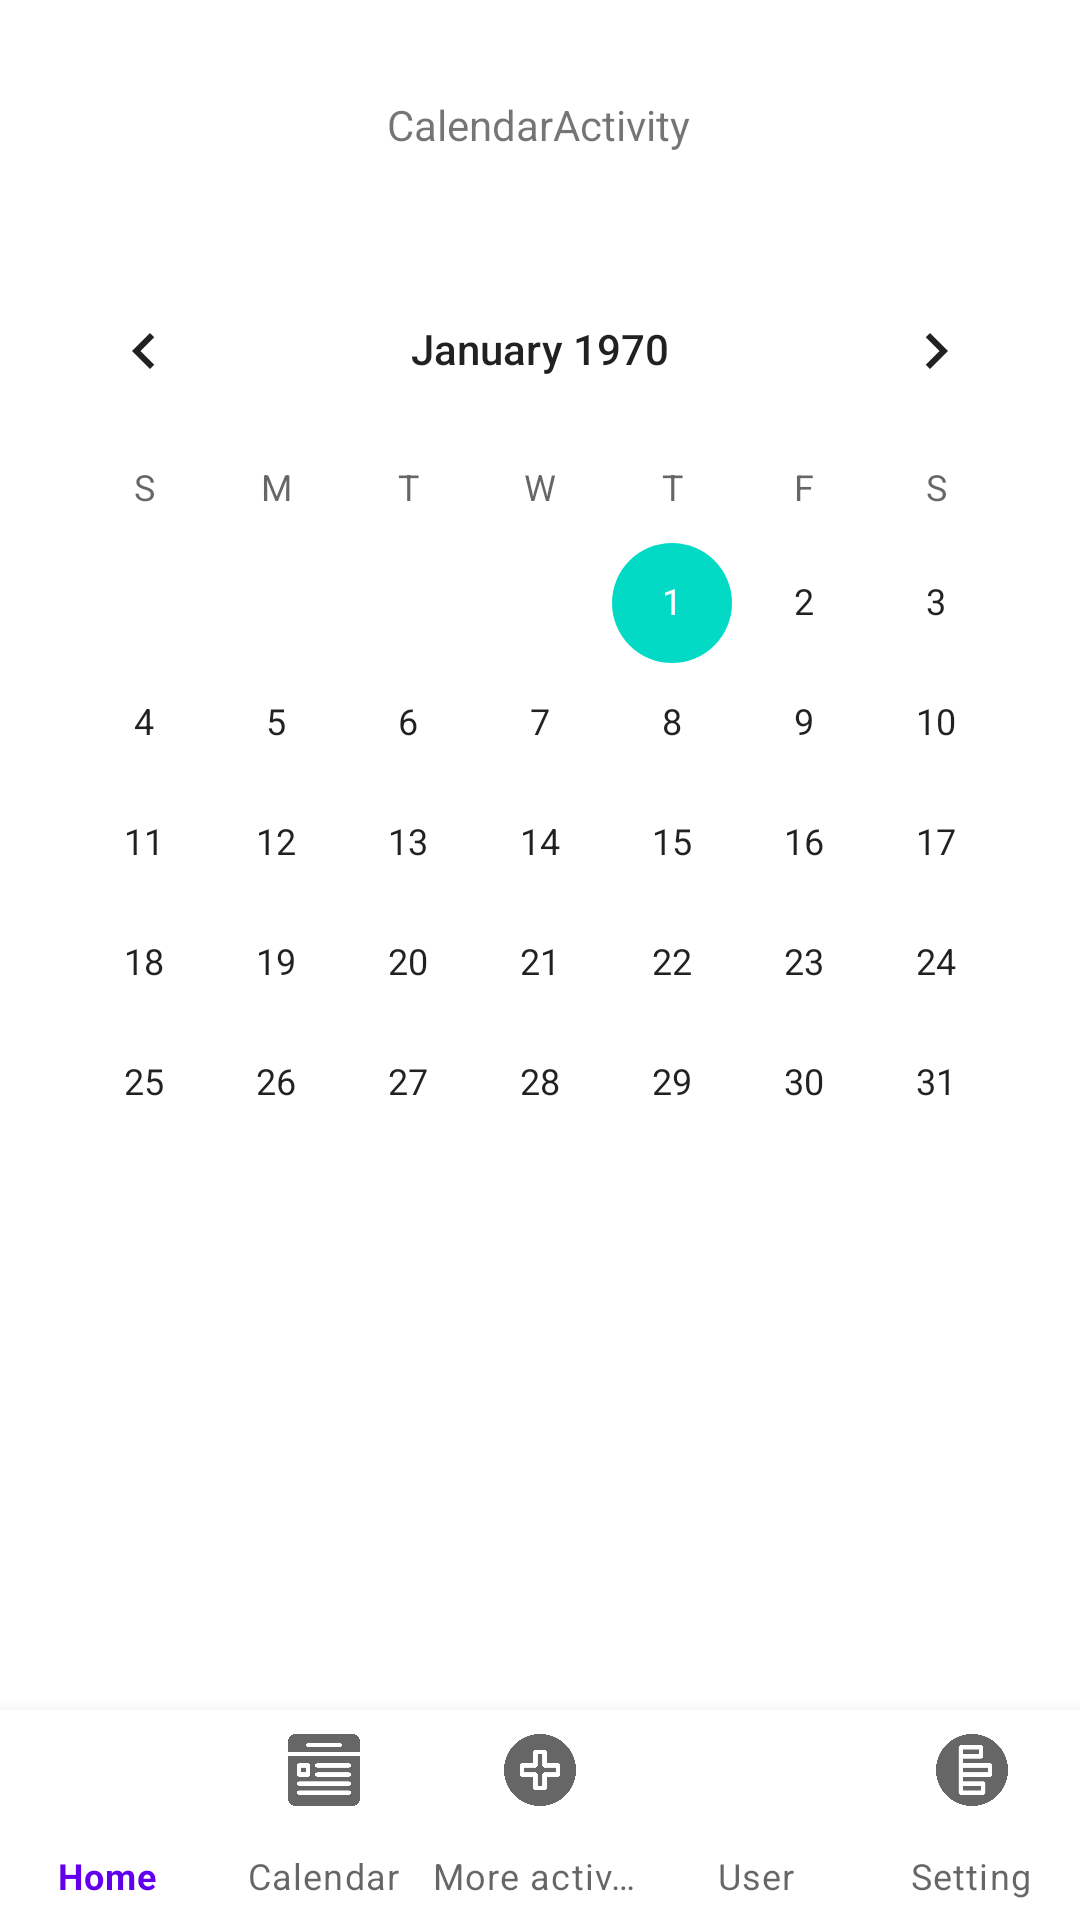

Reconstruct the res/layout file that produces this screen, plus the resources it refers to.
<!-- AndroidManifest.xml: application theme Theme.ProjectAppMob -->
<!-- res/layout/activity_calendar.xml -->
<?xml version="1.0" encoding="utf-8"?>
<androidx.constraintlayout.widget.ConstraintLayout xmlns:android="http://schemas.android.com/apk/res/android"
    xmlns:app="http://schemas.android.com/apk/res-auto"
    xmlns:tools="http://schemas.android.com/tools"
    android:layout_width="match_parent"
    android:layout_height="match_parent"
    tools:context=".CalendarActivity">

    <TextView
        android:id="@+id/textResult"
        android:layout_width="wrap_content"
        android:layout_height="wrap_content"
        android:layout_marginTop="32dp"
        android:text="CalendarActivity"
        app:layout_constraintEnd_toEndOf="parent"
        app:layout_constraintHorizontal_bias="0.498"
        app:layout_constraintStart_toStartOf="parent"
        app:layout_constraintTop_toTopOf="parent" />

    <com.google.android.material.bottomnavigation.BottomNavigationView
        android:id="@+id/BottomNavBar"
        android:layout_width="match_parent"
        android:layout_height="70dp"
        android:visibility="visible"
        app:labelVisibilityMode="labeled"
        app:layout_constraintBottom_toBottomOf="parent"
        app:layout_constraintEnd_toEndOf="parent"
        app:layout_constraintHorizontal_bias="0.0"
        app:layout_constraintStart_toStartOf="parent"
        app:menu="@menu/bottom_navigation_menu" />

    <CalendarView
        android:id="@+id/calendarView"
        android:layout_width="wrap_content"
        android:layout_height="wrap_content"
        android:layout_marginTop="32dp"
        app:layout_constraintEnd_toEndOf="parent"
        app:layout_constraintStart_toStartOf="parent"
        app:layout_constraintTop_toBottomOf="@+id/textResult" />

</androidx.constraintlayout.widget.ConstraintLayout>
<!-- resources referenced by this layout -->
<resources>
  <style name="Theme.ProjectAppMob" parent="Theme.MaterialComponents.DayNight.DarkActionBar">
          
          <item name="colorPrimary">@color/purple_500</item>
          <item name="colorPrimaryVariant">@color/purple_700</item>
          <item name="colorOnPrimary">@color/white</item>
          
          <item name="colorSecondary">@color/teal_200</item>
          <item name="colorSecondaryVariant">@color/teal_700</item>
          <item name="colorOnSecondary">@color/black</item>
          
          <item name="android:statusBarColor" tools:targetApi="l">?attr/colorPrimaryVariant</item>
          
      </style>
  <!-- not gathered from this repository: default colours our renderer supplied (Android Studio template values) -->
  <color name="purple_500">#FF6200EE</color>
  <color name="purple_700">#FF3700B3</color>
  <color name="teal_200">#FF03DAC5</color>
  <color name="teal_700">#FF018786</color>
  <color name="black">#FF000000</color>
  <color name="white">#FFFFFFFF</color>
</resources>
